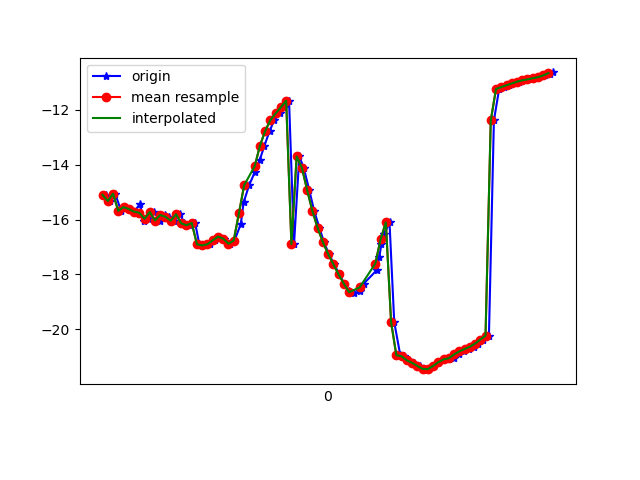

The file beside this chart, header and first rows:
1617668278213, 363914844862340, -15.095169, 12.156325, -18.74215
1617668278228, 363914864093110, -15.32, 12.12, -19.12
1617668278248, 363914883323880, -15.06, 12.16, -18.94
1617668278271, 363914902554650, -15.68, 12.42, -19.88
1617668278283, 363914921785420, -15.54, 12.26, -19.62
1617668278305, 363914941016190, -15.61, 13.22, -19.42
1617668278321, 363914960382987, -15.71, 13.03, -19.49
1617668278342, 363914979613757, -15.43, 13.07, -19.25
1617668278359, 363914998844527, -16.07, 13.34, -20.25
1617668278379, 363915018075297, -15.97, 13.19, -19.97
1617668278398, 363915037306067, -15.72, 13.56, -19.62
1617668278419, 363915056536837, -16.03, 13.61, -20.21
1617668278437, 363915075767607, -15.83, 13.49, -19.65
1617668278455, 363915094998377, -15.9, 14.31, -19.64
1617668278474, 363915114229147, -16.04, 14.24, -19.83
1617668278496, 363915133459917, -15.8, 14.18, -19.13
1617668278512, 363915152690687, -16.14, 15.18, -19.53
1617668278531, 363915171921457, -16.2, 15.1, -19.55
1617668278553, 363915191152227, -16.12, 11.33, -19.69
1617668278569, 363915210382997, -16.9, 15.88, -18.87
1617668278587, 363915229613767, -16.94, 15.96, -18.86
1617668278608, 363915248844537, -16.9, 16.04, -18.74
1617668278628, 363915268075307, -16.76, 16.06, -18.71
1617668278645, 363915287306077, -16.62, 15.76, -18.77
1617668278664, 363915306536847, -16.69, 14.85, -19.02
1617668278686, 363915325767617, -16.88, 13.71, -19.63
1617668278703, 363915344998387, -16.76, 13.05, -20.85
1617668278727, 363915364229157, -16.16, 12.97, -22.66
1617668278738, 363915383459927, -15.37, 12.73, -24.87
1617668278759, 363915402690697, -14.74, 11.74, -27.27
1617668278780, 363915421921467, -14.28, 10.22, -29.84
1617668278799, 363915441152237, -13.83, 8.474, -32.6
1617668278817, 363915460383007, -13.31, 6.721, -35.51
1617668278837, 363915479613777, -12.77, 4.934, -38.48
1617668278855, 363915498844547, -12.37, 2.998, -41.44
1617668278875, 363915518075317, -12.13, 1.037, -44.41
1617668278893, 363915537306087, -11.9, -0.7775, -47.43
1617668278911, 363915556536857, -11.66, -2.376, -50.44
1617668278930, 363915575767627, -16.89, -4.945, -56.66
1617668278950, 363915594998397, -13.7, -5.498, -56.08
1617668278967, 363915614229167, -14.11, -7.093, -58.82
1617668278988, 363915633459937, -14.92, -8.596, -61.74
1617668279007, 363915652690707, -15.69, -9.748, -64.35
1617668279027, 363915671921477, -16.3, -10.65, -66.47
1617668279044, 363915691152247, -16.82, -11.39, -68.07
1617668279063, 363915710383017, -17.25, -11.96, -69.14
1617668279083, 363915729613787, -17.63, -12.4, -69.66
1617668279103, 363915748844557, -18, -12.73, -69.61
1617668279122, 363915768075327, -18.34, -12.95, -69.03
1617668279140, 363915787306097, -18.6, -13.02, -67.95
1617668279159, 363915806536867, -18.69, -12.86, -66.38
1617668279181, 363915825767637, -18.61, -12.39, -64.42
1617668279196, 363915844998407, -18.33, -11.58, -62.07
1617668279246, 363915864229177, -17.84, -10.59, -59.3
1617668279255, 363915883459947, -17.37, -9.434, -56.26
1617668279263, 363915902690717, -16.9, -8.01, -52.97
1617668279274, 363915921921487, -16.54, -6.382, -49.77
1617668279294, 363915941152257, -16.1, -4.652, -46.54
1617668279312, 363915960383027, -19.74, 0.4265, -40.59
1617668279335, 363915979613797, -20.94, -1.515, -39.92
1617668279351, 363915998844567, -20.98, -0.2651, -36.81
... 30 more rows
